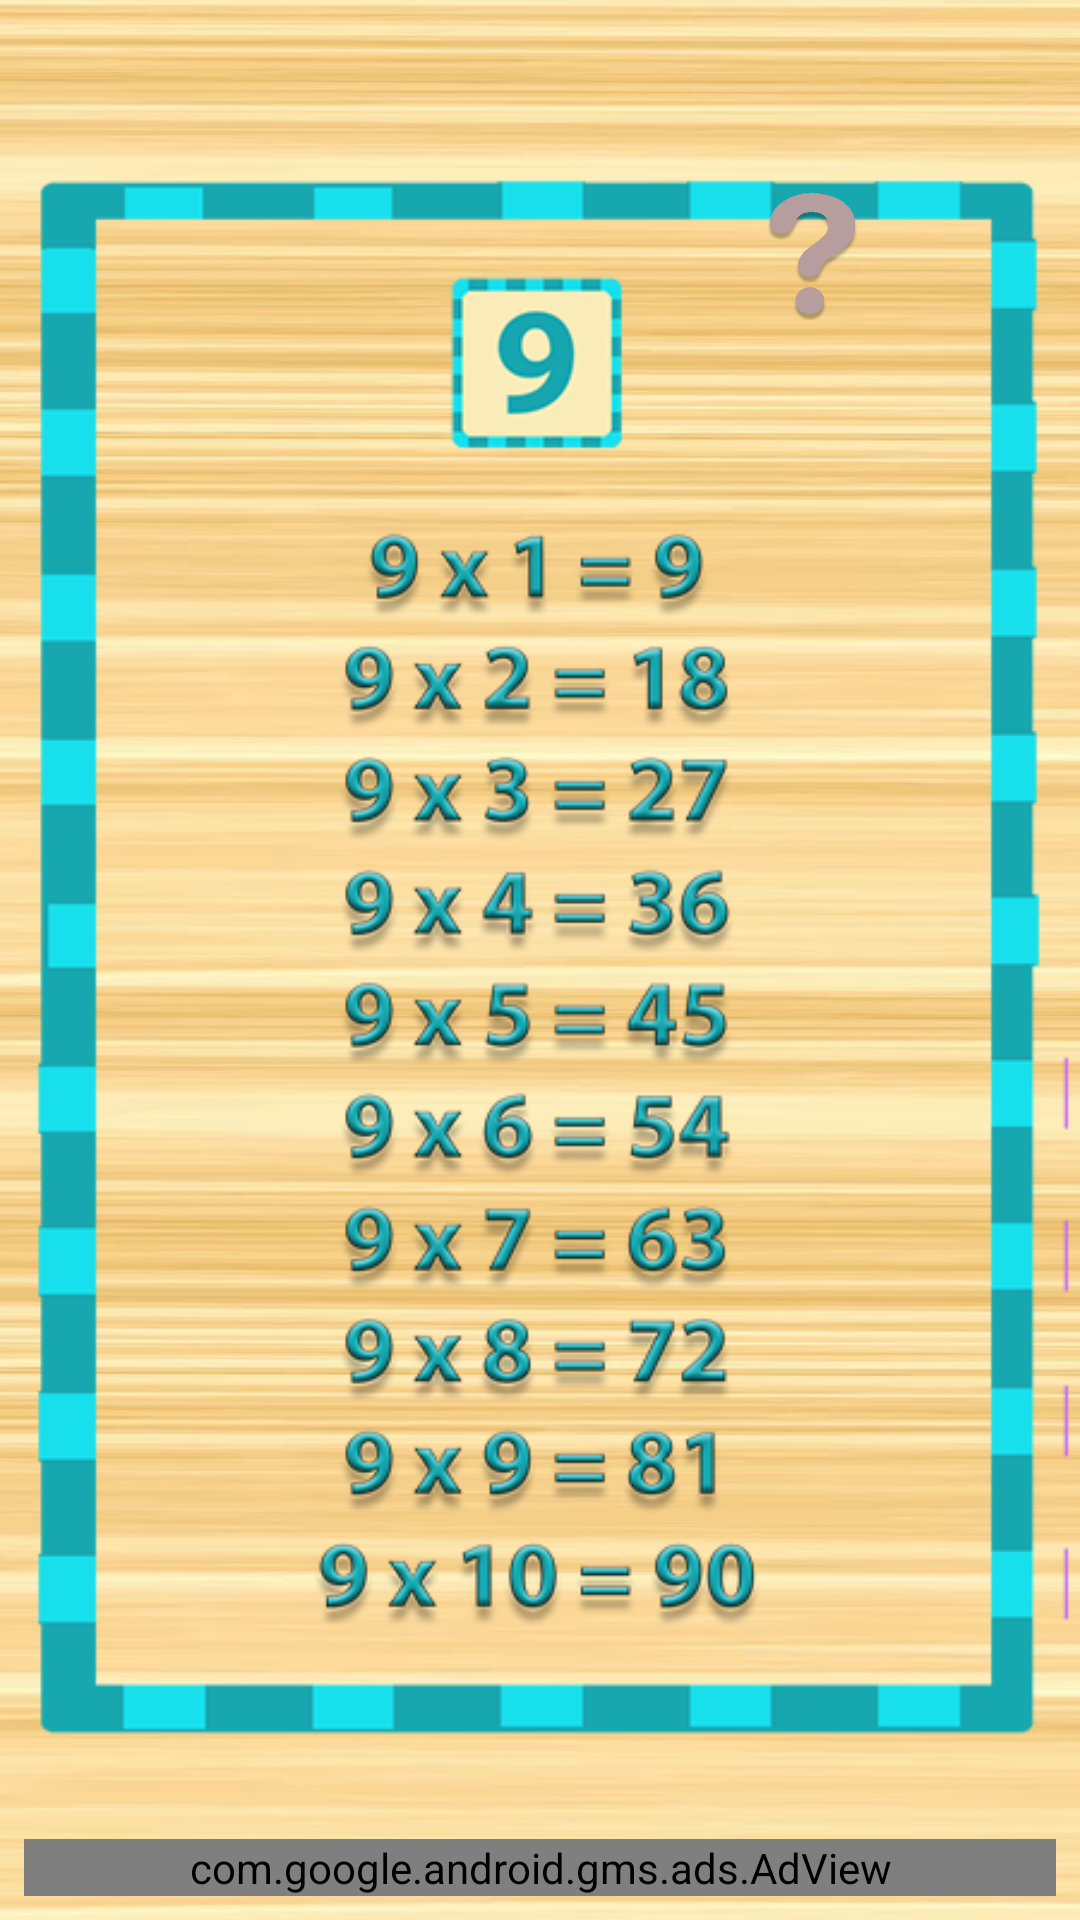

The Android layout XML behind this screen, and the referenced resources:
<!-- AndroidManifest.xml: application theme AppTheme -->
<!-- res/layout/activity_tabuada9.xml -->
<?xml version="1.0" encoding="utf-8"?>

<android.support.constraint.ConstraintLayout xmlns:android="http://schemas.android.com/apk/res/android"
    xmlns:app="http://schemas.android.com/apk/res-auto"
    xmlns:tools="http://schemas.android.com/tools"
    android:layout_width="match_parent"
    android:layout_height="match_parent"
    android:background="@drawable/bgmadeira"
    tools:context="br.com.tabuadaparacriancas.Tabuada9">

    <ImageView
        android:id="@+id/imageView11"
        android:layout_width="wrap_content"
        android:layout_height="wrap_content"
        android:src="@drawable/tabuadado9"
        app:layout_constraintBottom_toBottomOf="parent"
        app:layout_constraintEnd_toEndOf="parent"
        app:layout_constraintStart_toStartOf="parent"
        app:layout_constraintTop_toTopOf="parent" />

    <Button
        android:id="@+id/pt9"
        android:layout_width="47dp"
        android:layout_height="44dp"
        android:layout_marginBottom="8dp"
        android:layout_marginEnd="8dp"
        android:layout_marginStart="8dp"
        android:layout_marginTop="8dp"
        android:background="@drawable/ponto"
        android:onClick="abrirModal9"
        app:layout_constraintBottom_toBottomOf="parent"
        app:layout_constraintEnd_toEndOf="parent"
        app:layout_constraintHorizontal_bias="0.806"
        app:layout_constraintStart_toStartOf="parent"
        app:layout_constraintTop_toTopOf="parent"
        app:layout_constraintVertical_bias="0.094" />

    <com.google.android.gms.ads.AdView xmlns:ads="http://schemas.android.com/apk/res-auto"
        android:id="@+id/adView"
        android:layout_width="0dp"
        android:layout_height="wrap_content"
        android:layout_marginBottom="8dp"
        android:layout_marginEnd="8dp"
        android:layout_marginStart="8dp"
        android:layout_marginTop="8dp"
        ads:adSize="BANNER"
        ads:adUnitId="ca-app-pub-1594606495855009/7896140194"
        ads:layout_constraintHorizontal_bias="0.0"
        ads:layout_constraintTop_toTopOf="parent"
        ads:layout_constraintVertical_bias="1.0"
        app:layout_constraintBottom_toBottomOf="parent"
        app:layout_constraintEnd_toEndOf="parent"
        app:layout_constraintStart_toStartOf="parent" />
</android.support.constraint.ConstraintLayout>
<!-- resources referenced by this layout -->
<resources>
  <!-- drawable bgmadeira: png bitmap (drawable, 313393 bytes) -->
  <!-- drawable ponto: png bitmap (drawable, 29439 bytes) -->
  <!-- drawable tabuadado9: png bitmap (drawable, 147649 bytes) -->
  <style name="AppTheme" parent="android:Theme.Holo.Light.NoActionBar">
          
      </style>
</resources>
